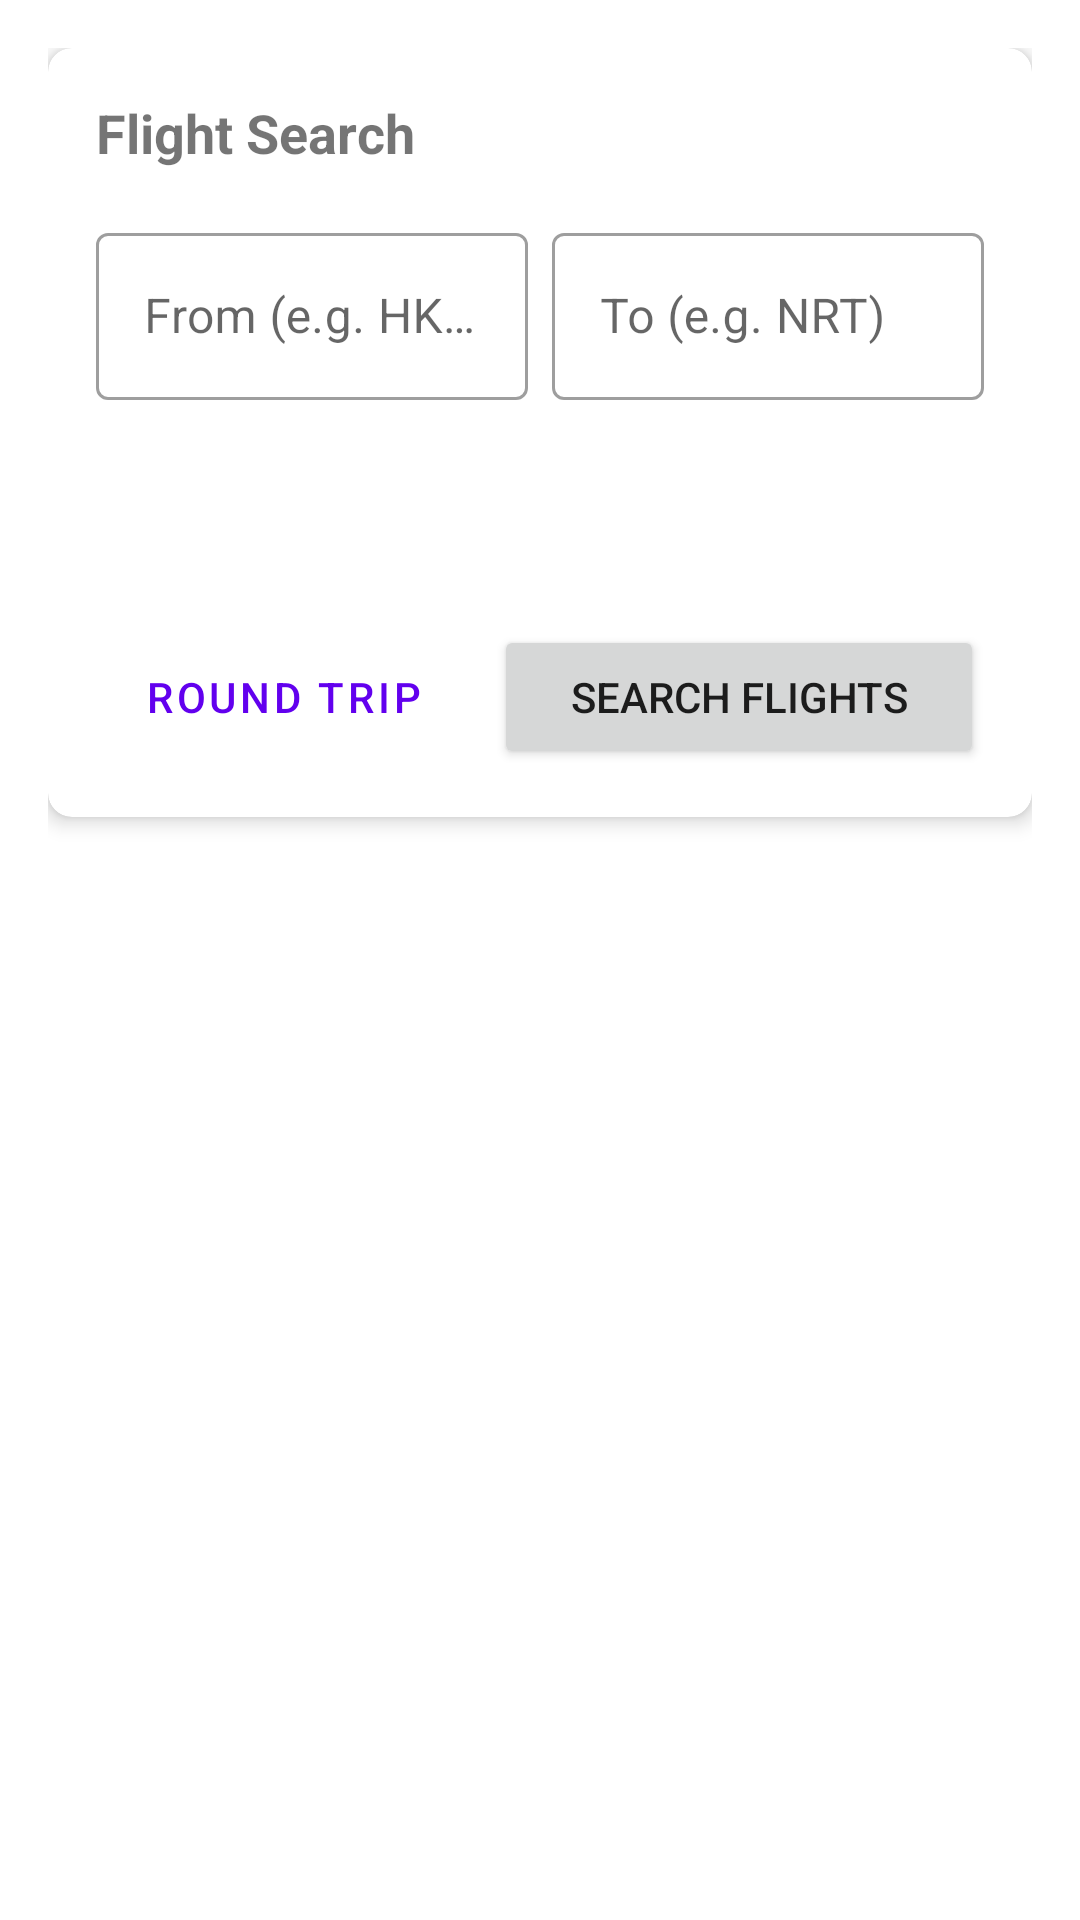

Reconstruct the res/layout file that produces this screen, plus the resources it refers to.
<!-- AndroidManifest.xml: application theme AppTheme -->
<!-- res/layout/fragment_flight.xml -->
<?xml version="1.0" encoding="utf-8"?>

<LinearLayout xmlns:android="http://schemas.android.com/apk/res/android"
    xmlns:app="http://schemas.android.com/apk/res-auto"
    xmlns:tools="http://schemas.android.com/tools"
    android:layout_width="match_parent"
    android:layout_height="match_parent"
    android:orientation="vertical"
    android:padding="16dp">

    <com.google.android.material.card.MaterialCardView
        android:layout_width="match_parent"
        android:layout_height="wrap_content"
        app:cardCornerRadius="8dp"
        app:cardElevation="4dp"
        android:layout_marginBottom="16dp">

        <LinearLayout
            android:layout_width="match_parent"
            android:layout_height="wrap_content"
            android:orientation="vertical"
            android:padding="16dp">

            <TextView
                android:layout_width="match_parent"
                android:layout_height="wrap_content"
                android:text="Flight Search"
                android:textSize="18sp"
                android:textStyle="bold"
                android:layout_marginBottom="16dp" />

            <LinearLayout
                android:layout_width="match_parent"
                android:layout_height="wrap_content"
                android:orientation="horizontal"
                android:layout_marginBottom="8dp">

                <com.google.android.material.textfield.TextInputLayout
                    android:layout_width="0dp"
                    android:layout_height="wrap_content"
                    android:layout_weight="1"
                    android:layout_marginEnd="8dp"
                    android:hint="From (e.g. HKG)"
                    style="@style/Widget.MaterialComponents.TextInputLayout.OutlinedBox">

                    <com.google.android.material.textfield.TextInputEditText
                        android:id="@+id/et_departure_airport"
                        android:layout_width="match_parent"
                        android:layout_height="wrap_content"
                        android:inputType="textCapCharacters"
                        android:maxLines="1"
                        android:maxLength="3" />
                </com.google.android.material.textfield.TextInputLayout>

                <com.google.android.material.textfield.TextInputLayout
                    android:layout_width="0dp"
                    android:layout_height="wrap_content"
                    android:layout_weight="1"
                    android:hint="To (e.g. NRT)"
                    style="@style/Widget.MaterialComponents.TextInputLayout.OutlinedBox">

                    <com.google.android.material.textfield.TextInputEditText
                        android:id="@+id/et_arrival_airport"
                        android:layout_width="match_parent"
                        android:layout_height="wrap_content"
                        android:inputType="textCapCharacters"
                        android:maxLines="1"
                        android:maxLength="3" />
                </com.google.android.material.textfield.TextInputLayout>
            </LinearLayout>

            <LinearLayout
                android:layout_width="match_parent"
                android:layout_height="wrap_content"
                android:orientation="horizontal"
                android:layout_marginBottom="16dp">

                <com.google.android.material.textfield.TextInputLayout
                    android:layout_width="0dp"
                    android:layout_height="wrap_content"
                    android:layout_weight="1"
                    android:layout_marginEnd="8dp"
                    android:hint="Departure"
                    style="@style/Widget.MaterialComponents.TextInputLayout.OutlinedBox">

                    <TextView
                        android:id="@+id/tv_departure_date"
                        android:layout_width="match_parent"
                        android:layout_height="wrap_content"
                        android:padding="16dp"
                        android:clickable="true"
                        android:focusable="true"
                        android:background="?attr/selectableItemBackground"
                        tools:text="Apr 15, 2025" />
                </com.google.android.material.textfield.TextInputLayout>

                <com.google.android.material.textfield.TextInputLayout
                    android:layout_width="0dp"
                    android:layout_height="wrap_content"
                    android:layout_weight="1"
                    android:hint="Return"
                    style="@style/Widget.MaterialComponents.TextInputLayout.OutlinedBox">

                    <TextView
                        android:id="@+id/tv_return_date"
                        android:layout_width="match_parent"
                        android:layout_height="wrap_content"
                        android:padding="16dp"
                        android:clickable="true"
                        android:focusable="true"
                        android:background="?attr/selectableItemBackground"
                        tools:text="Apr 20, 2025" />
                </com.google.android.material.textfield.TextInputLayout>
            </LinearLayout>

            <LinearLayout
                android:layout_width="match_parent"
                android:layout_height="wrap_content"
                android:orientation="horizontal">

                <Button
                    android:id="@+id/btn_toggle_return"
                    android:layout_width="wrap_content"
                    android:layout_height="wrap_content"
                    android:layout_marginEnd="8dp"
                    style="@style/Widget.MaterialComponents.Button.OutlinedButton"
                    android:text="Round Trip" />

                <Button
                    android:id="@+id/btn_search_flights"
                    android:layout_width="0dp"
                    android:layout_height="wrap_content"
                    android:layout_weight="1"
                    android:text="Search Flights" />
            </LinearLayout>
        </LinearLayout>
    </com.google.android.material.card.MaterialCardView>

    <ProgressBar
        android:id="@+id/progress_bar"
        android:layout_width="wrap_content"
        android:layout_height="wrap_content"
        android:layout_gravity="center"
        android:visibility="gone" />

    <TextView
        android:id="@+id/tv_no_flights"
        android:layout_width="match_parent"
        android:layout_height="wrap_content"
        android:text="No flights found. Please try different search criteria."
        android:gravity="center"
        android:textSize="16sp"
        android:visibility="gone"
        android:layout_marginTop="32dp" />

    <androidx.core.widget.NestedScrollView
        android:layout_width="match_parent"
        android:layout_height="match_parent">

        <LinearLayout
            android:layout_width="match_parent"
            android:layout_height="wrap_content"
            android:orientation="vertical">

            <TextView
                android:id="@+id/tv_outbound_header"
                android:layout_width="match_parent"
                android:layout_height="wrap_content"
                android:text="Outbound Flights"
                android:textSize="18sp"
                android:textStyle="bold"
                android:visibility="gone"
                android:layout_marginTop="16dp"
                android:layout_marginBottom="8dp" />

            <androidx.recyclerview.widget.RecyclerView
                android:id="@+id/recycler_view_outbound"
                android:layout_width="match_parent"
                android:layout_height="wrap_content"
                android:nestedScrollingEnabled="false"
                android:visibility="gone" />

            <TextView
                android:id="@+id/tv_return_header"
                android:layout_width="match_parent"
                android:layout_height="wrap_content"
                android:text="Return Flights"
                android:textSize="18sp"
                android:textStyle="bold"
                android:visibility="gone"
                android:layout_marginTop="24dp"
                android:layout_marginBottom="8dp" />

            <androidx.recyclerview.widget.RecyclerView
                android:id="@+id/recycler_view_return"
                android:layout_width="match_parent"
                android:layout_height="wrap_content"
                android:nestedScrollingEnabled="false"
                android:visibility="gone" />
        </LinearLayout>
    </androidx.core.widget.NestedScrollView>
</LinearLayout>
<!-- resources referenced by this layout -->
<resources>
  <style name="AppTheme" parent="Theme.MaterialComponents.Light.NoActionBar">
          <item name="colorPrimary">@color/primary</item>
          <item name="colorPrimaryDark">@color/primary_light</item>
          <item name="colorAccent">@color/card</item>
      </style>
  <color name="primary">#6200EE</color>
  <color name="primary_light">#E8E0FF</color>
  <color name="card">#FFFFFF</color>
</resources>
